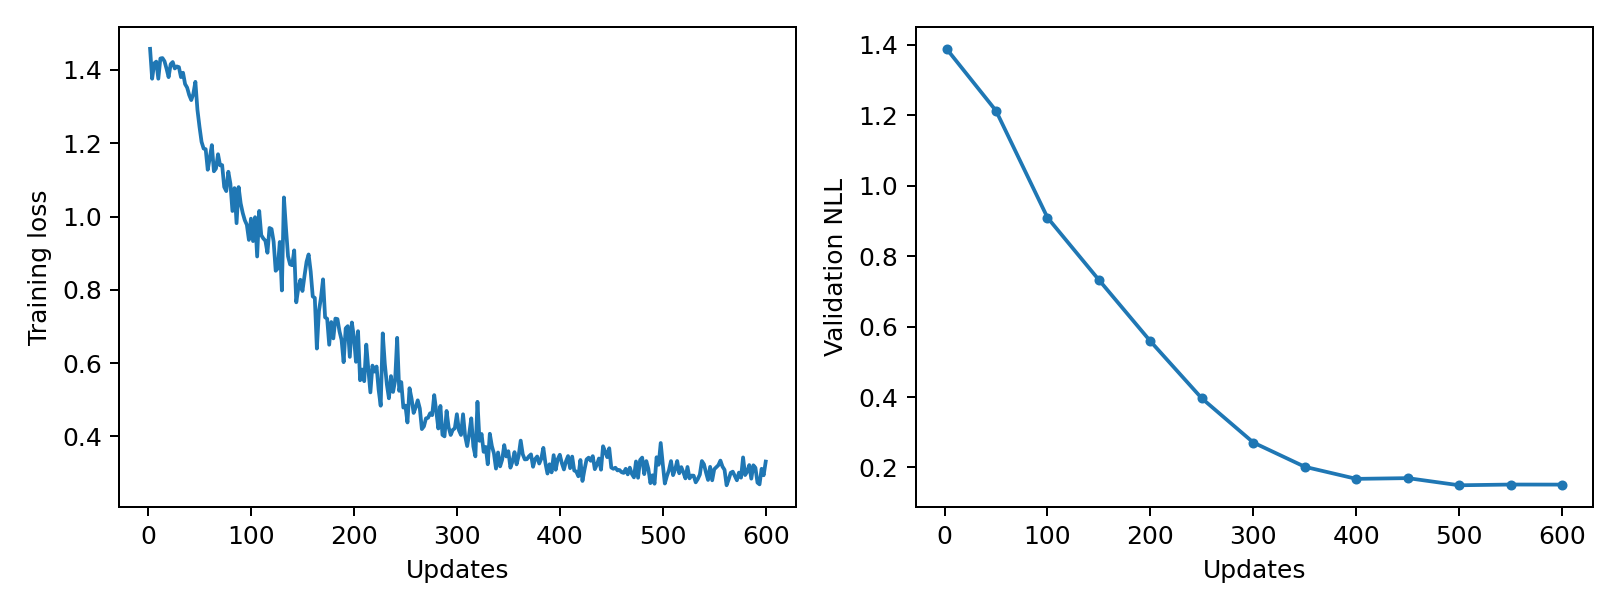

The table this chart was drawn from, first rows:
epoch, updates, train_loss, validation_nll, train_seconds, peak_gpu_mib
1, 2, 1.458, 1.389, 0.1642, 1196
2, 4, 1.376, , 0.1627, 1196
3, 6, 1.418, , 0.1666, 1196
4, 8, 1.423, , 0.1745, 1196
5, 10, 1.376, , 0.1723, 1196
6, 12, 1.431, , 0.1734, 1196
7, 14, 1.432, , 0.1707, 1196
8, 16, 1.424, , 0.2015, 1196
9, 18, 1.403, , 0.1682, 1196
10, 20, 1.38, , 0.1922, 1196
11, 22, 1.416, , 0.1752, 1196
12, 24, 1.422, , 0.188, 1196
13, 26, 1.404, , 0.1803, 1196
14, 28, 1.41, , 0.1669, 1196
15, 30, 1.408, , 0.174, 1196
16, 32, 1.38, , 0.1695, 1196
17, 34, 1.392, , 0.1659, 1196
18, 36, 1.361, , 0.1834, 1196
19, 38, 1.352, , 0.1795, 1196
20, 40, 1.331, , 0.1788, 1196
21, 42, 1.318, , 0.1795, 1196
22, 44, 1.335, , 0.1658, 1196
23, 46, 1.368, , 0.1761, 1196
24, 48, 1.291, , 0.1627, 1196
25, 50, 1.245, 1.213, 0.1645, 1196
26, 52, 1.204, , 0.1659, 1196
27, 54, 1.185, , 0.1716, 1196
28, 56, 1.184, , 0.1681, 1196
29, 58, 1.128, , 0.1739, 1196
30, 60, 1.16, , 0.1779, 1196
31, 62, 1.195, , 0.1793, 1196
32, 64, 1.123, , 0.1682, 1196
33, 66, 1.131, , 0.1693, 1196
34, 68, 1.17, , 0.1775, 1196
35, 70, 1.14, , 0.167, 1196
36, 72, 1.14, , 0.1644, 1196
37, 74, 1.081, , 0.1823, 1196
38, 76, 1.069, , 0.1707, 1196
39, 78, 1.122, , 0.1784, 1196
40, 80, 1.09, , 0.1727, 1196
41, 82, 1.015, , 0.1666, 1196
42, 84, 1.077, , 0.1657, 1196
43, 86, 0.9818, , 0.1678, 1196
44, 88, 1.08, , 0.1691, 1196
45, 90, 1.036, , 0.1703, 1196
46, 92, 1.01, , 0.1759, 1196
47, 94, 0.9899, , 0.1616, 1196
48, 96, 0.9772, , 0.1659, 1196
49, 98, 0.9362, , 0.17, 1196
50, 100, 0.9941, 0.9096, 0.1806, 1196
51, 102, 0.9329, , 0.1758, 1196
52, 104, 0.9982, , 0.1731, 1196
53, 106, 0.8909, , 0.164, 1196
54, 108, 1.015, , 0.167, 1196
55, 110, 0.949, , 0.1663, 1196
56, 112, 0.94, , 0.1916, 1196
57, 114, 0.9338, , 0.1762, 1196
58, 116, 0.9011, , 0.1593, 1196
59, 118, 0.9687, , 0.1697, 1196
60, 120, 0.9658, , 0.163, 1196
... 240 more rows
